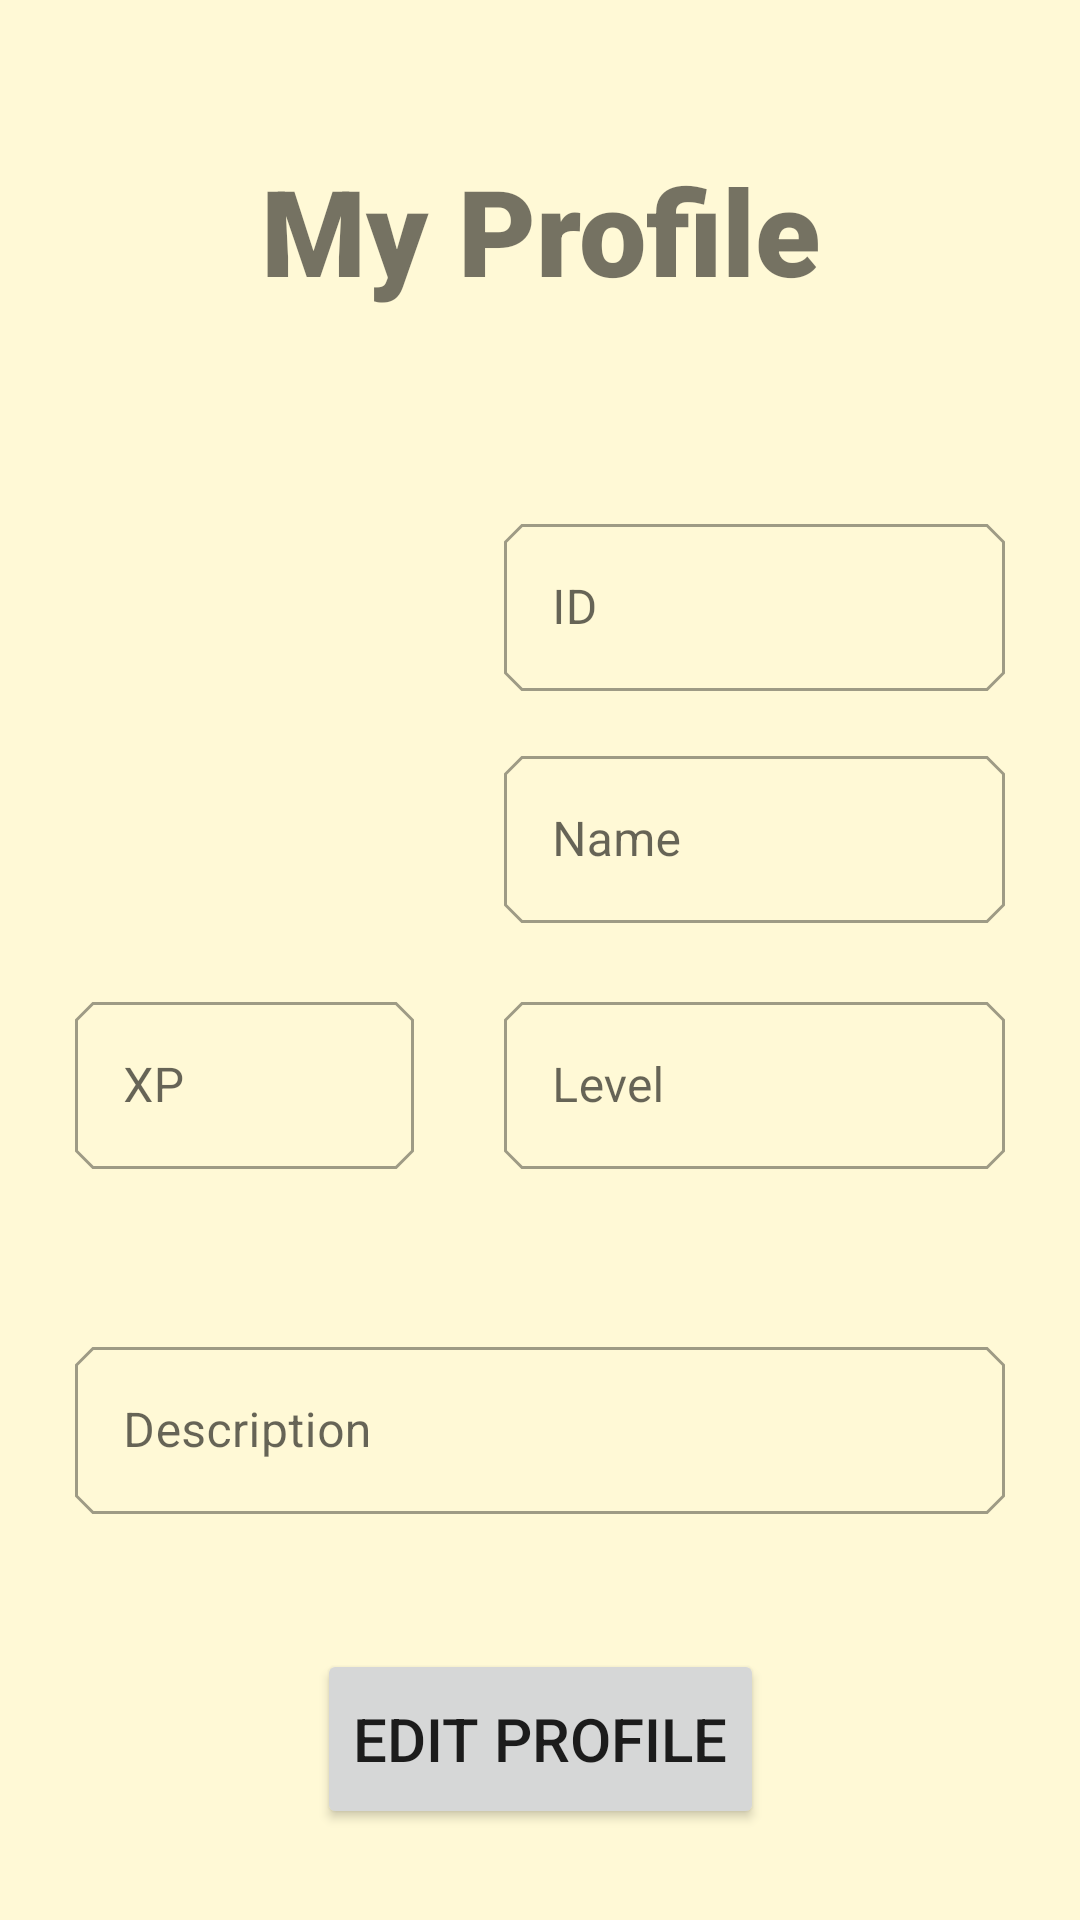

Layout XML and referenced resources for this Android screen:
<!-- AndroidManifest.xml: application theme Theme.AndroidTutorial -->
<!-- res/layout/activity_my_profile.xml -->
<?xml version="1.0" encoding="utf-8"?>
<androidx.constraintlayout.widget.ConstraintLayout xmlns:android="http://schemas.android.com/apk/res/android"
    xmlns:app="http://schemas.android.com/apk/res-auto"
    xmlns:tools="http://schemas.android.com/tools"
    android:layout_width="match_parent"
    android:layout_height="match_parent"
    android:padding="25dp"
    tools:context=".MyProfileActivity">

    <TextView
        android:id="@+id/main_text"
        android:layout_width="match_parent"
        android:layout_height="wrap_content"
        android:layout_marginTop="25dp"
        android:layout_marginBottom="25dp"
        android:fontFamily="sans-serif-black"
        android:text="My Profile"
        android:textAlignment="center"
        android:textAllCaps="false"
        android:textSize="40dp"
        app:layout_constraintBottom_toTopOf="@+id/guideline8"
        app:layout_constraintEnd_toEndOf="parent"
        app:layout_constraintStart_toStartOf="parent"
        app:layout_constraintTop_toTopOf="parent"
        app:layout_constraintVertical_bias="0.0"></TextView>


    <com.google.android.material.textfield.TextInputLayout
        android:id="@+id/id_textView"
        style="@style/Widget.MaterialComponents.TextInputLayout.OutlinedBox"
        android:layout_width="0dp"
        android:layout_height="wrap_content"
        android:layout_marginStart="15dp"
        android:layout_marginTop="5dp"
        android:layout_marginBottom="5dp"
        android:hint="ID"
        android:text="46546"

        app:layout_constraintBottom_toTopOf="@+id/name_textView"
        app:layout_constraintEnd_toEndOf="parent"
        app:layout_constraintStart_toStartOf="@+id/guideline7"
        app:layout_constraintTop_toTopOf="@+id/guideline8">

        <com.google.android.material.textfield.TextInputEditText

            android:clickable="false"
            android:cursorVisible="false"
            android:focusable="false"
            android:focusableInTouchMode="false"
            android:layout_width="match_parent"
            android:layout_height="wrap_content" />
    </com.google.android.material.textfield.TextInputLayout>

    <com.google.android.material.textfield.TextInputLayout
        android:id="@+id/name_textView"
        style="@style/Widget.MaterialComponents.TextInputLayout.OutlinedBox"
        android:layout_width="0dp"
        android:layout_height="wrap_content"
        android:layout_marginStart="15dp"
        android:hint="Name"
        android:text="Trollololo"
        app:layout_constraintBottom_toTopOf="@+id/guideline9"
        app:layout_constraintEnd_toEndOf="parent"
        app:layout_constraintStart_toStartOf="@+id/guideline7"
        app:layout_constraintTop_toBottomOf="@+id/id_textView">

        <com.google.android.material.textfield.TextInputEditText
            android:clickable="false"
            android:cursorVisible="false"
            android:focusable="false"
            android:focusableInTouchMode="false"
            android:layout_width="match_parent"
            android:layout_height="wrap_content" />
    </com.google.android.material.textfield.TextInputLayout>

    <com.google.android.material.textfield.TextInputLayout
        android:id="@+id/xp_textView"
        style="@style/Widget.MaterialComponents.TextInputLayout.OutlinedBox"
        android:layout_width="0dp"
        android:layout_height="wrap_content"
        android:layout_marginEnd="15dp"
        android:layout_marginBottom="5dp"
        android:hint="XP"
        android:text="12311"
        app:layout_constraintBottom_toTopOf="@+id/guideline6"
        app:layout_constraintEnd_toStartOf="@+id/guideline7"
        app:layout_constraintHorizontal_bias="0.0"
        app:layout_constraintStart_toStartOf="parent"
        app:layout_constraintTop_toTopOf="@+id/guideline9">

        <com.google.android.material.textfield.TextInputEditText
            android:clickable="false"
            android:cursorVisible="false"
            android:focusable="false"
            android:focusableInTouchMode="false"
            android:layout_width="match_parent"
            android:layout_height="wrap_content" />
    </com.google.android.material.textfield.TextInputLayout>

    <com.google.android.material.textfield.TextInputLayout
        android:id="@+id/lvl_textView"
        style="@style/Widget.MaterialComponents.TextInputLayout.OutlinedBox"
        android:layout_width="0dp"
        android:layout_height="wrap_content"
        android:layout_marginStart="15dp"
        android:layout_marginBottom="5dp"
        android:hint="Level"
        android:text="6"
        app:layout_constraintBottom_toTopOf="@+id/guideline6"
        app:layout_constraintEnd_toEndOf="parent"
        app:layout_constraintStart_toStartOf="@+id/guideline7"
        app:layout_constraintTop_toTopOf="@+id/guideline9">

        <com.google.android.material.textfield.TextInputEditText
            android:clickable="false"
            android:cursorVisible="false"
            android:focusable="false"
            android:focusableInTouchMode="false"
            android:layout_width="match_parent"
            android:layout_height="wrap_content" />
    </com.google.android.material.textfield.TextInputLayout>

    <com.google.android.material.textfield.TextInputLayout
        android:id="@+id/description_textView"
        style="@style/Widget.MaterialComponents.TextInputLayout.OutlinedBox"
        android:layout_width="0dp"
        android:layout_height="wrap_content"
        android:hint="Description"
        android:text="Hi, I am Elfo"
        app:layout_constraintBottom_toTopOf="@+id/guideline10"
        app:layout_constraintEnd_toEndOf="parent"
        app:layout_constraintStart_toStartOf="parent"
        app:layout_constraintTop_toTopOf="@+id/guideline6">

        <com.google.android.material.textfield.TextInputEditText
            android:clickable="false"
            android:cursorVisible="false"
            android:focusable="false"
            android:focusableInTouchMode="false"
            android:layout_width="match_parent"
            android:layout_height="wrap_content" />
    </com.google.android.material.textfield.TextInputLayout>

    <Button
        android:id="@+id/edit_profile_button"
        android:layout_width="wrap_content"
        android:layout_height="60dp"
        android:text="Edit Profile"
        android:textSize="20dp"
        app:icon="@drawable/ic_edit"
        app:iconGravity="textStart"
        app:layout_constraintBottom_toBottomOf="parent"
        app:layout_constraintEnd_toEndOf="parent"
        app:layout_constraintStart_toStartOf="parent"
        app:layout_constraintTop_toTopOf="@+id/guideline10" />

    <ImageView
        android:id="@+id/profile_pic_image"
        android:layout_width="0dp"
        android:layout_height="wrap_content"
        android:layout_marginEnd="15dp"
        app:layout_constraintBottom_toTopOf="@+id/guideline9"
        app:layout_constraintEnd_toStartOf="@+id/guideline7"
        app:layout_constraintStart_toStartOf="parent"
        app:layout_constraintTop_toTopOf="@+id/guideline8"
        app:srcCompat="@drawable/profile_pic1"
        tools:srcCompat="@tools:sample/avatars[11]" />

    <androidx.constraintlayout.widget.Guideline
        android:id="@+id/guideline6"
        android:layout_width="wrap_content"
        android:layout_height="wrap_content"
        android:orientation="horizontal"
        app:layout_constraintGuide_begin="379dp" />

    <androidx.constraintlayout.widget.Guideline
        android:id="@+id/guideline7"
        android:layout_width="wrap_content"
        android:layout_height="wrap_content"
        android:orientation="vertical"
        app:layout_constraintGuide_begin="128dp" />

    <androidx.constraintlayout.widget.Guideline
        android:id="@+id/guideline8"
        android:layout_width="wrap_content"
        android:layout_height="wrap_content"
        android:orientation="horizontal"
        app:layout_constraintGuide_begin="128dp" />

    <androidx.constraintlayout.widget.Guideline
        android:id="@+id/guideline9"
        android:layout_width="wrap_content"
        android:layout_height="wrap_content"
        android:orientation="horizontal"
        app:layout_constraintGuide_begin="294dp" />

    <androidx.constraintlayout.widget.Guideline
        android:id="@+id/guideline10"
        android:layout_width="wrap_content"
        android:layout_height="wrap_content"
        android:orientation="horizontal"
        app:layout_constraintGuide_begin="519dp" />

</androidx.constraintlayout.widget.ConstraintLayout>
<!-- resources referenced by this layout -->
<resources>
  <!-- drawable ic_edit: png bitmap (drawable-hdpi, 261 bytes) -->
  <style name="Theme.AndroidTutorial" parent="Theme.MaterialComponents.Light.NoActionBar">
          
          
          
          <item name="colorPrimary">@color/turquoise_500</item>
          <item name="colorPrimaryDark">@color/turquoise_700</item>
          <item name="android:windowBackground">@color/beige_200</item>
          <item name="android:navigationBarColor">@color/turquoise_500</item>
  
          <item name="materialButtonStyle">@style/AppButton</item>
          <item name="shapeAppearanceSmallComponent">@style/AppShapeAppearance.SmallComponent</item>
  
           </style>
  <color name="turquoise_500">#FF006a5c</color>
  <color name="turquoise_700">#FF053f43</color>
  <color name="beige_200">#FFFff9d6</color>
  <style name="AppButton" parent="Widget.MaterialComponents.Button">
         
          <item name="elevation">20dp</item>
      </style>
  <style name="AppShapeAppearance.SmallComponent" parent="ShapeAppearance.MaterialComponents.SmallComponent">
          <item name="cornerFamily">cut</item>
          <item name="cornerSize">6dp</item>
      </style>
</resources>
